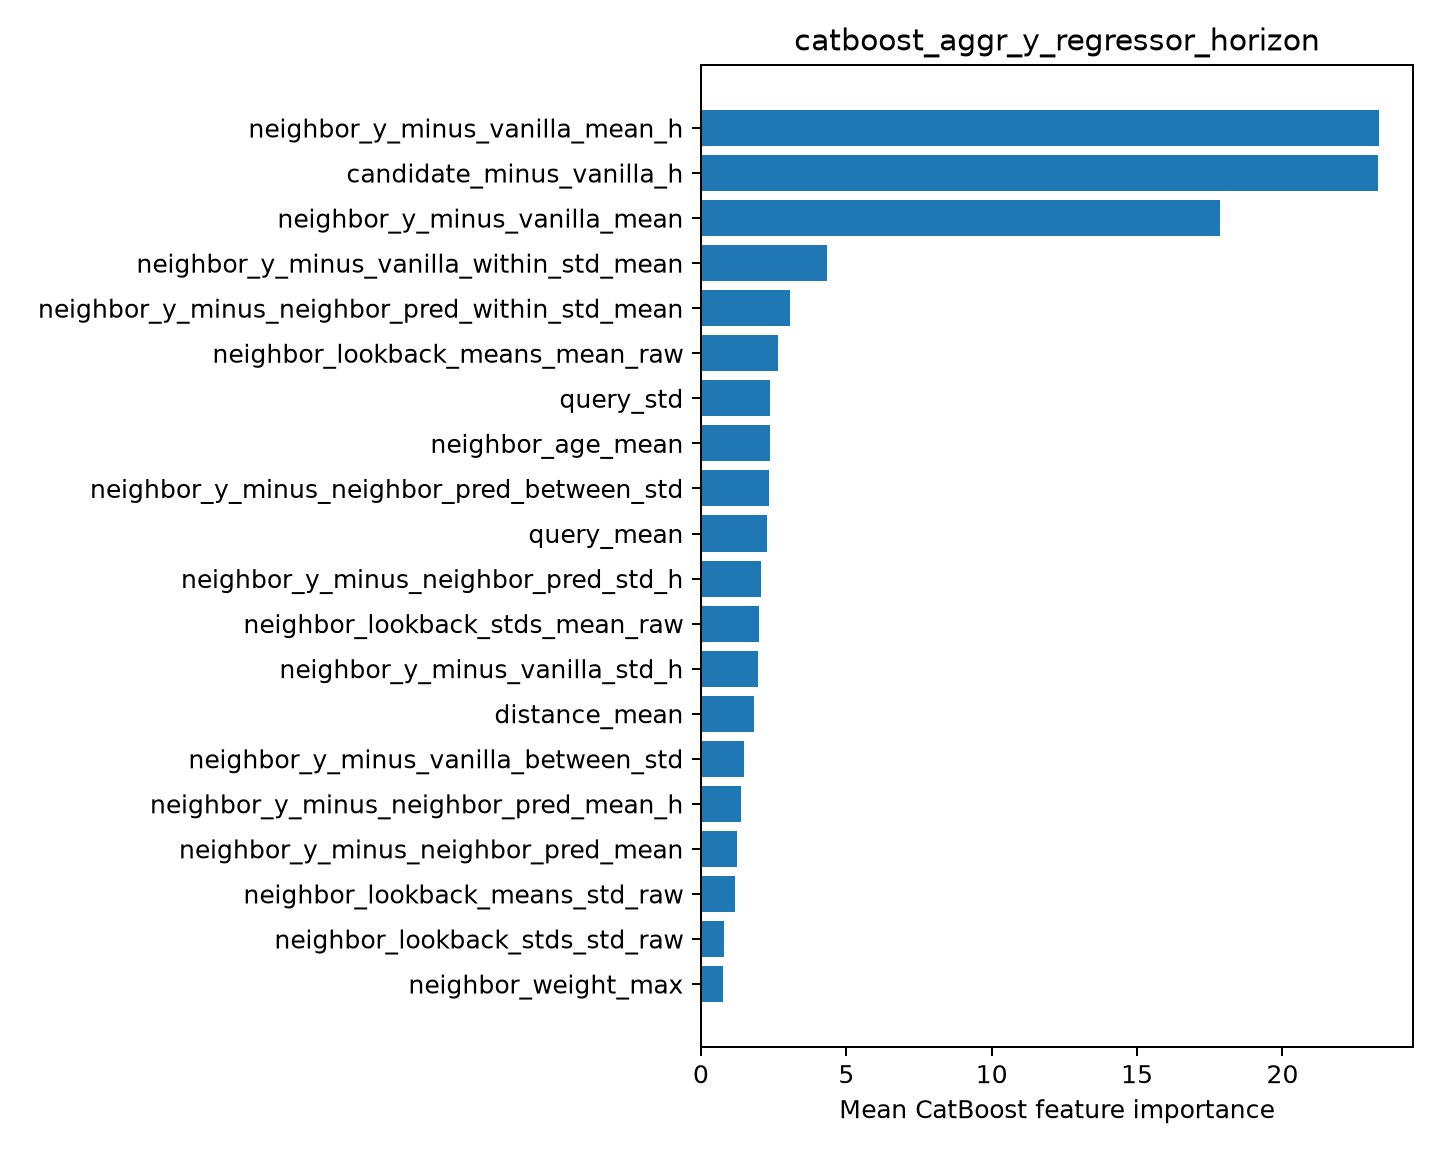

Data behind this chart, as committed beside it:
feature, importance
neighbor_y_minus_vanilla_mean_h, 23.32
candidate_minus_vanilla_h, 23.29
neighbor_y_minus_vanilla_mean, 17.86
neighbor_y_minus_vanilla_within_std_mean, 4.336
neighbor_y_minus_neighbor_pred_within_st…, 3.074
neighbor_lookback_means_mean_raw, 2.639
query_std, 2.39
neighbor_age_mean, 2.362
neighbor_y_minus_neighbor_pred_between_s…, 2.347
query_mean, 2.258
neighbor_y_minus_neighbor_pred_std_h, 2.074
neighbor_lookback_stds_mean_raw, 2.006
neighbor_y_minus_vanilla_std_h, 1.958
distance_mean, 1.831
neighbor_y_minus_vanilla_between_std, 1.475
neighbor_y_minus_neighbor_pred_mean_h, 1.386
neighbor_y_minus_neighbor_pred_mean, 1.231
neighbor_lookback_means_std_raw, 1.166
neighbor_lookback_stds_std_raw, 0.7946
neighbor_weight_max, 0.7645
